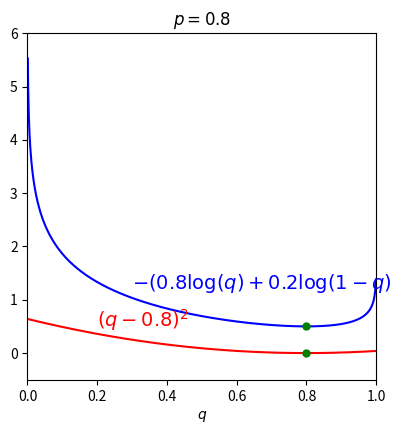

This figure's Python source:
# To support both python 2 and python 3
from __future__ import division, print_function, unicode_literals
import math
import numpy as np 

import matplotlib.pyplot as plt

x0 = np.linspace(0.001, 0.999, 1000)




def ce(p, q):
	return -(p*np.log(q) + (1-p)*np.log(1 - q))

def dist(p, q):
	return (p - q)**2 

fig = plt.figure(figsize=(4.5, 4.5))
ax = fig.add_subplot(111)
p = .5 
y0 = ce(p, x0)
plt.plot(x0, y0, 'b-')
ax.text(0.2, 1.1, r'$-(0.5\log(q) + 0.5\log(1 - q)$', fontsize=14, color = 'blue')

z0 = (p - x0)**2
plt.plot(x0, z0, 'r-')

plt.axis([0, 1, -.5, 6])
ax.text(0.2, .3, r'$(q - 0.5)^2$', fontsize=14, color = 'red')
ax.set_title("$p = 0.5$")
plt.plot(p, ce(p, p), 'go', markersize= 5)
plt.plot(p, dist(p, p), 'go', markersize= 5)
plt.xlabel('$q$')

plt.savefig('crossentropy1.png', bbox_inches='tight', dpi = 800)
#######################
# # y0 = -(.5*np.log(x0) + .5*np.log(1 - x0))
plt.cla()
p = .1
y0 = ce(p, x0)
plt.plot(x0, y0, 'b-')
ax.text(0.1, 1.3, r'$-(0.1\log(q) + 0.9\log(1 - q)$', fontsize=14, color = 'blue')

z0 = (p - x0)**2
plt.plot(x0, z0, 'r-')

plt.axis([0, 1, -.5, 6])
ax.text(0.5, .4, r'$(q - 0.1)^2$', fontsize=14, color = 'red')
ax.set_title("$p = 0.1$")
plt.plot(p, ce(p, p), 'go', markersize= 5)
plt.plot(p, dist(p, p), 'go', markersize= 5)
plt.xlabel('$q$')
plt.savefig('crossentropy2.png', bbox_inches='tight', dpi = 800)



# #######################
# ax = fig.add_subplot(133)
# y0 = -(.5*np.log(x0) + .5*np.log(1 - x0))
plt.cla()
p = .8
y0 = ce(p, x0)
plt.plot(x0, y0, 'b-')
ax.text(0.3, 1.2, r'$-(0.8\log(q) + 0.2\log(1 - q)$', fontsize=14, color = 'blue')

z0 = (p - x0)**2
plt.plot(x0, z0, 'r-')

plt.axis([0, 1, -.5, 6])
ax.text(0.2, .5, r'$(q - 0.8)^2$', fontsize=14, color = 'red')
ax.set_title("$p = 0.8$")
plt.plot(p, ce(p, p), 'go', markersize= 5)
plt.plot(p, dist(p, p), 'go', markersize= 5)
# plt.tight_layout()
plt.xlabel('$q$')
plt.savefig('crossentropy3.png', bbox_inches='tight', dpi = 800)
# plt.show()